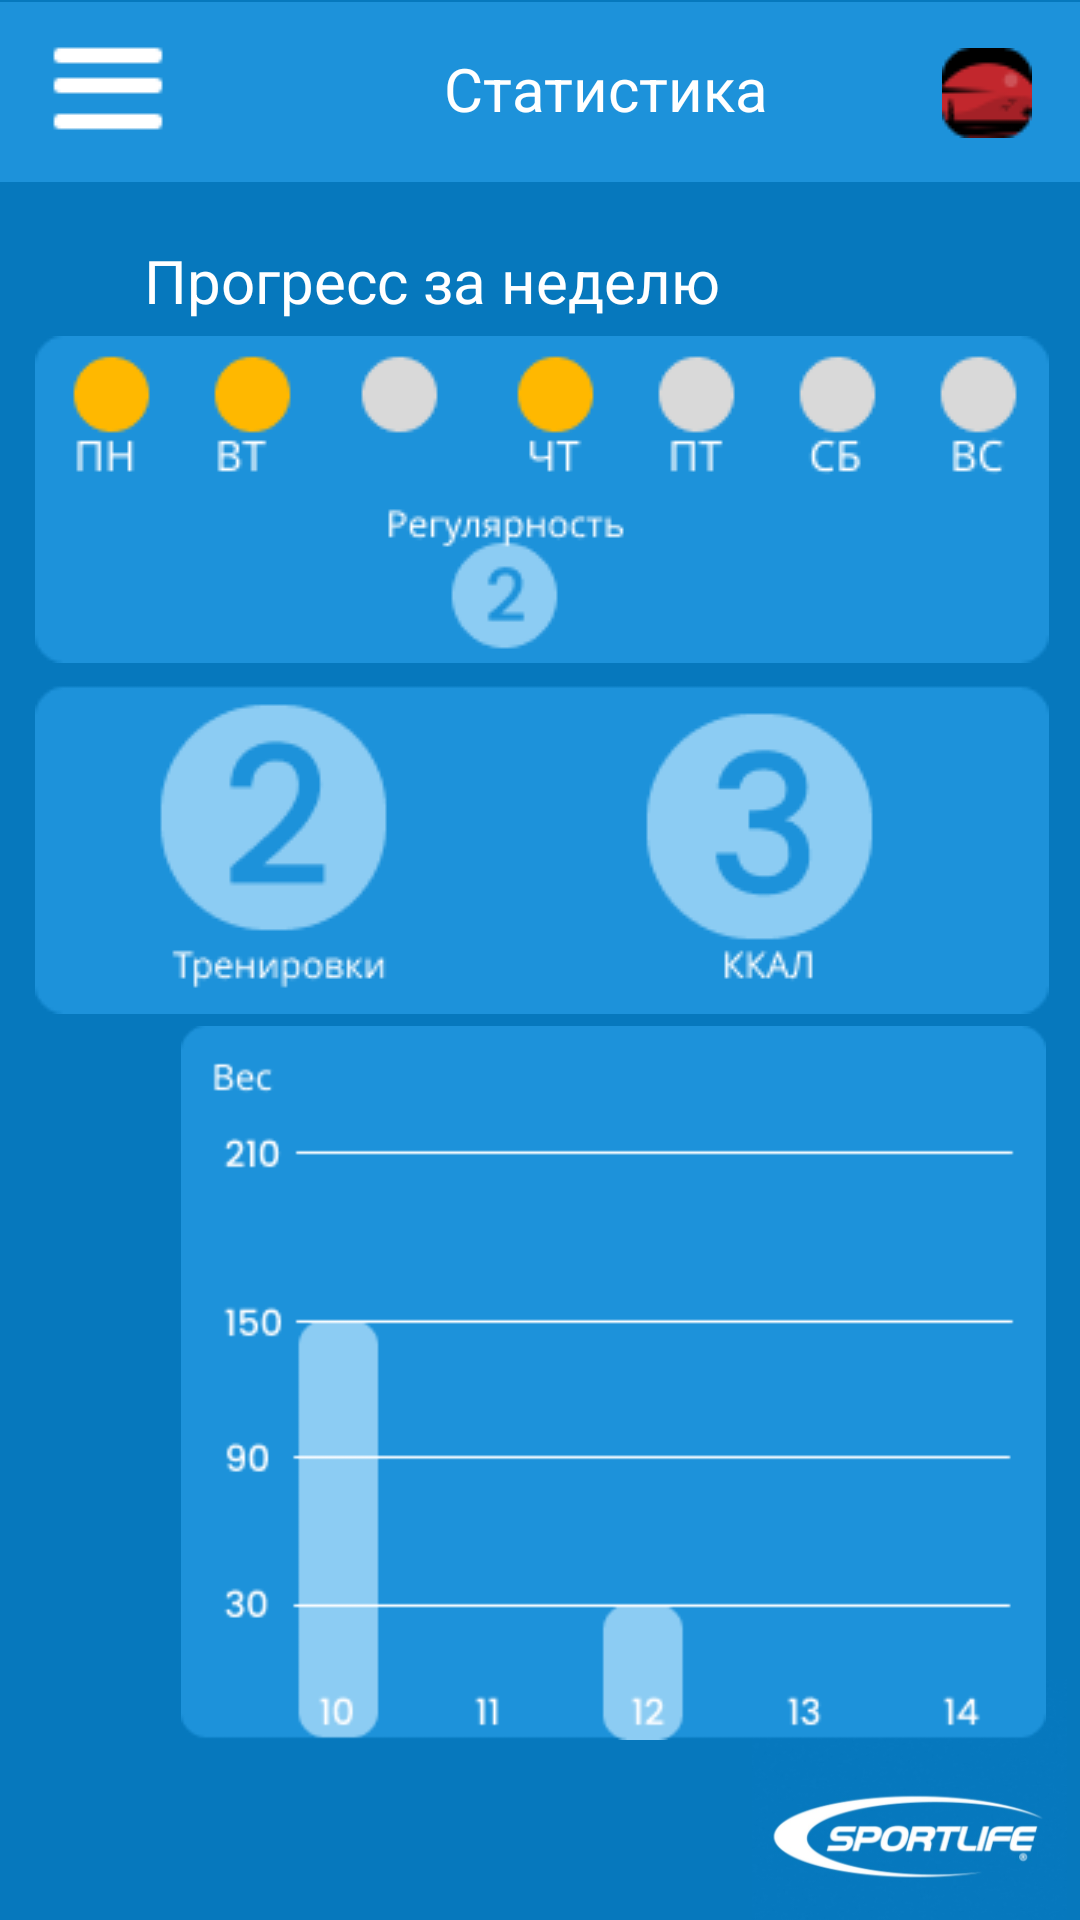

Write the Android layout XML for this screen, with the resource values it uses.
<!-- AndroidManifest.xml: application theme Theme.Pz14_makarow_pr_22_106 -->
<!-- res/layout/activity_statistic.xml -->
<?xml version="1.0" encoding="utf-8"?>
<androidx.constraintlayout.widget.ConstraintLayout xmlns:android="http://schemas.android.com/apk/res/android"
    xmlns:app="http://schemas.android.com/apk/res-auto"
    xmlns:tools="http://schemas.android.com/tools"
    android:layout_width="match_parent"
    android:layout_height="match_parent"
    android:background="#0678BD"
    tools:context=".statistic">

    <TextView
        android:id="@+id/textView8"
        android:layout_width="wrap_content"
        android:layout_height="wrap_content"
        android:layout_marginStart="148dp"
        android:layout_marginTop="16dp"
        android:elevation="14dp"
        android:text="Статистика"
        android:textColor="@color/cardview_light_background"
        android:textSize="20sp"
        app:layout_constraintStart_toStartOf="parent"
        app:layout_constraintTop_toTopOf="parent" />

    <TextView
        android:id="@+id/textView10"
        android:layout_width="wrap_content"
        android:layout_height="wrap_content"
        android:layout_marginStart="48dp"
        android:layout_marginTop="80dp"
        android:elevation="14dp"
        android:text="Прогресс за неделю"
        android:textColor="@color/cardview_light_background"
        android:textSize="20sp"
        app:layout_constraintStart_toStartOf="parent"
        app:layout_constraintTop_toTopOf="parent" />

    <ImageView
        android:id="@+id/imageView15"
        android:layout_width="match_parent"
        android:layout_height="130dp"
        android:layout_marginTop="-35dp"
        app:layout_constraintEnd_toEndOf="parent"
        app:layout_constraintStart_toStartOf="parent"
        app:layout_constraintTop_toTopOf="parent"
        app:srcCompat="@drawable/rectangle_29" />

    <ImageView
        android:id="@+id/imageView17"
        android:layout_width="wrap_content"
        android:layout_height="wrap_content"
        android:layout_marginTop="16dp"
        android:layout_marginEnd="16dp"
        app:layout_constraintEnd_toEndOf="parent"
        app:layout_constraintTop_toTopOf="parent"
        app:srcCompat="@drawable/palmy_art_temnyj_137553_1680x1050_1" />

    <ImageView
        android:id="@+id/imageView20"
        android:layout_width="106dp"
        android:layout_height="105dp"
        android:layout_marginTop="8dp"
        android:layout_marginEnd="4dp"
        android:layout_marginBottom="4dp"
        app:layout_constraintBottom_toBottomOf="parent"
        app:layout_constraintEnd_toEndOf="parent"
        app:layout_constraintTop_toBottomOf="@+id/imageView23"
        app:srcCompat="@drawable/_4_1" />

    <ImageView
        android:id="@+id/imageView21"
        android:layout_width="wrap_content"
        android:layout_height="wrap_content"
        android:layout_marginStart="37dp"
        android:layout_marginTop="5dp"
        android:layout_marginEnd="36dp"
        app:layout_constraintEnd_toEndOf="parent"
        app:layout_constraintStart_toStartOf="parent"
        app:layout_constraintTop_toBottomOf="@+id/textView10"
        app:srcCompat="@drawable/component_9" />

    <ImageView
        android:id="@+id/imageView22"
        android:layout_width="wrap_content"
        android:layout_height="wrap_content"
        android:layout_marginStart="37dp"
        android:layout_marginTop="20dp"
        android:layout_marginEnd="36dp"
        android:layout_marginBottom="20dp"
        app:layout_constraintBottom_toTopOf="@+id/imageView23"
        app:layout_constraintEnd_toEndOf="parent"
        app:layout_constraintStart_toStartOf="parent"
        app:layout_constraintTop_toBottomOf="@+id/imageView21"
        app:srcCompat="@drawable/component_10" />

    <ImageView
        android:id="@+id/imageView23"
        android:layout_width="341dp"
        android:layout_height="238dp"
        android:layout_marginStart="34dp"
        android:layout_marginEnd="36dp"
        android:layout_marginBottom="60dp"
        app:layout_constraintBottom_toBottomOf="parent"
        app:layout_constraintEnd_toEndOf="parent"
        app:layout_constraintHorizontal_bias="0.0"
        app:layout_constraintStart_toStartOf="parent"
        app:srcCompat="@drawable/component_11" />

    <ImageButton
        android:id="@+id/imageButton4"
        android:layout_width="wrap_content"
        android:layout_height="wrap_content"
        android:backgroundTint="#00FFFFFF"
        app:layout_constraintStart_toStartOf="parent"
        app:layout_constraintTop_toTopOf="parent"
        app:srcCompat="@drawable/component_5" />
</androidx.constraintlayout.widget.ConstraintLayout>
<!-- resources referenced by this layout -->
<resources>
  <!-- drawable _4_1: png bitmap (drawable, 40678 bytes) -->
  <!-- drawable component_10: png bitmap (drawable, 5153 bytes) -->
  <!-- drawable component_11: png bitmap (drawable, 5456 bytes) -->
  <!-- drawable component_5: png bitmap (drawable, 236 bytes) -->
  <!-- drawable component_9: png bitmap (drawable, 4694 bytes) -->
  <!-- drawable palmy_art_temnyj_137553_1680x1050_1: png bitmap (drawable, 1212 bytes) -->
  <!-- drawable rectangle_29: png bitmap (drawable, 338 bytes) -->
  <style name="Theme.Pz14_makarow_pr_22_106" parent="Theme.MaterialComponents.DayNight.NoActionBar">
          
          <item name="colorPrimary">@color/purple_500</item>
          <item name="colorPrimaryVariant">@color/purple_700</item>
          <item name="colorOnPrimary">@color/white</item>
          
          <item name="colorSecondary">@color/teal_200</item>
          <item name="colorSecondaryVariant">@color/teal_700</item>
          <item name="colorOnSecondary">@color/black</item>
          
          <item name="android:statusBarColor">?attr/colorPrimaryVariant</item>
          
      </style>
  <!-- not gathered from this repository: default colours our renderer supplied (Android Studio template values) -->
  <color name="purple_500">#FF6200EE</color>
  <color name="purple_700">#FF3700B3</color>
  <color name="teal_200">#FF03DAC5</color>
  <color name="teal_700">#FF018786</color>
  <color name="black">#FF000000</color>
  <color name="white">#FFFFFFFF</color>
</resources>
